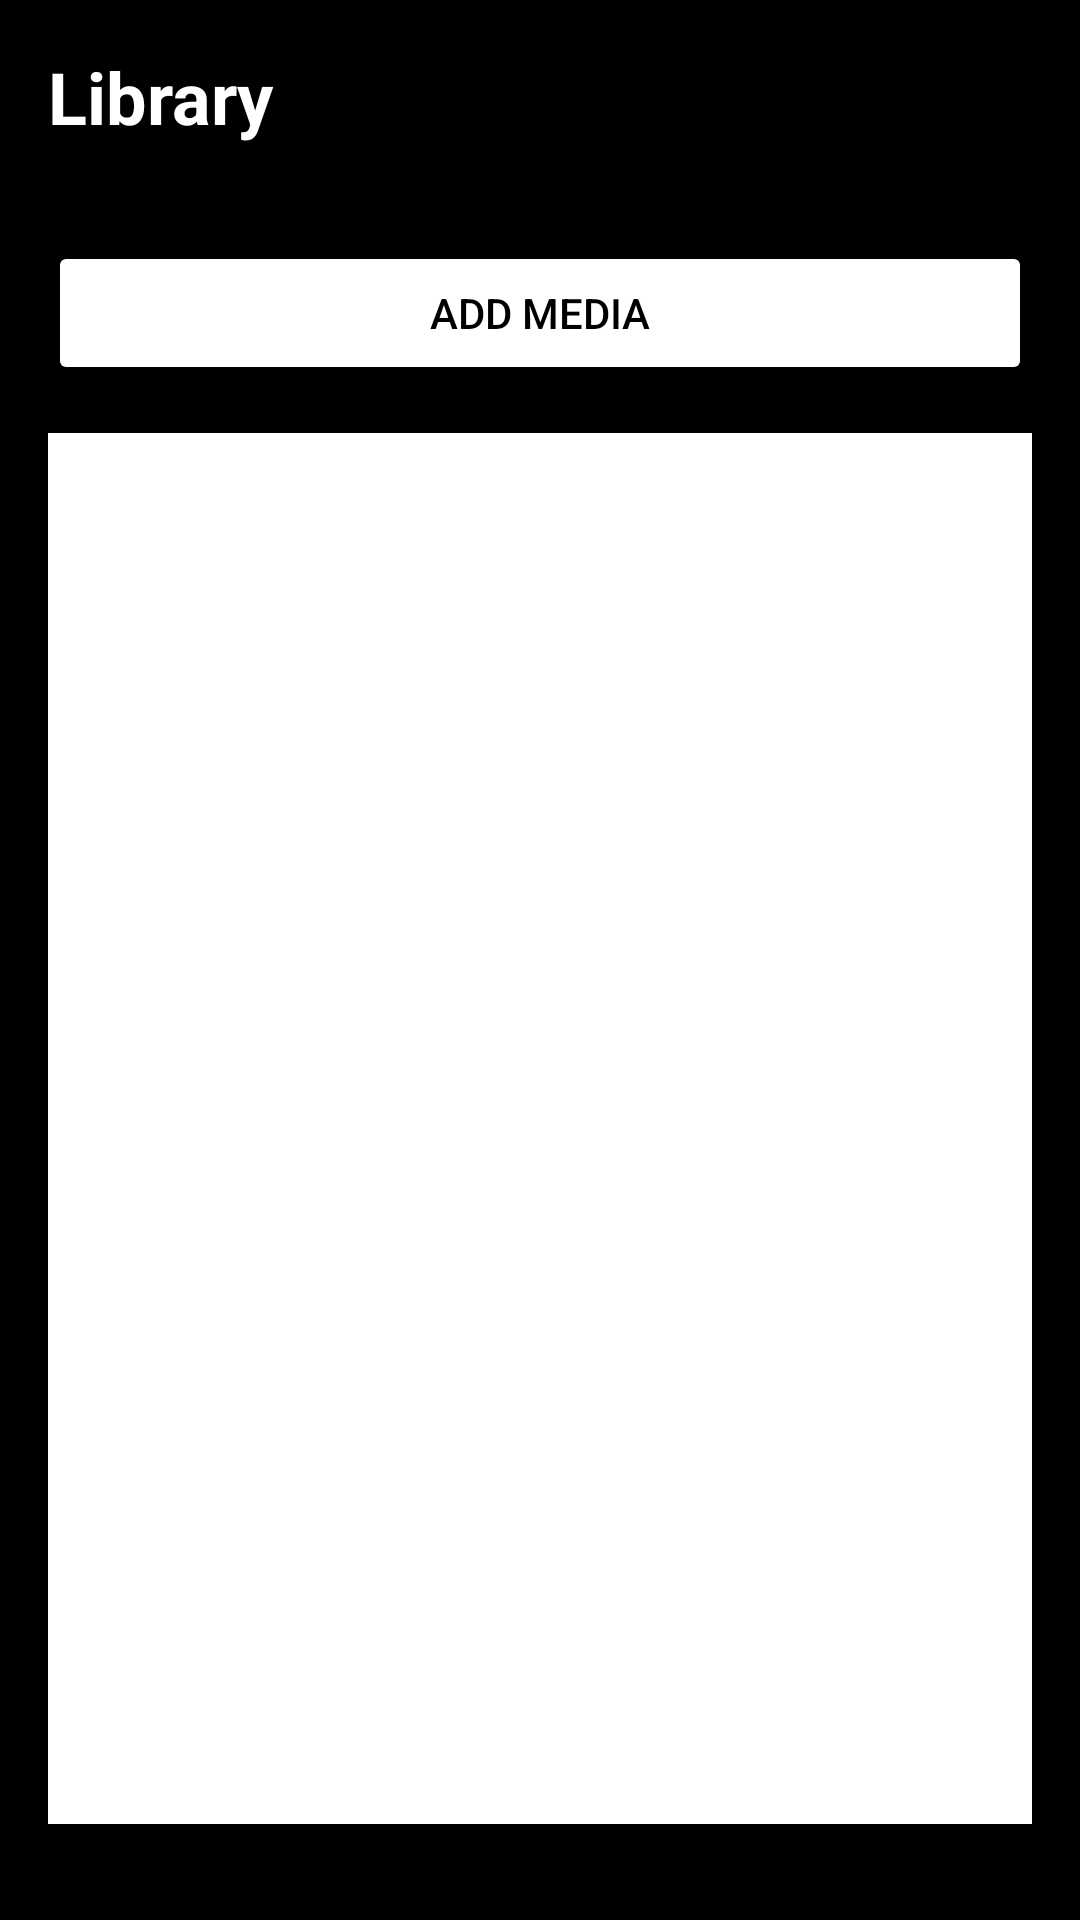

This screen was rendered from an Android layout file. Write that file and the resources it references.
<!-- AndroidManifest.xml: application theme Theme.StegoAudioApp -->
<!-- res/layout/activity_audio_library.xml -->
<androidx.constraintlayout.widget.ConstraintLayout
    xmlns:android="http://schemas.android.com/apk/res/android"
    android:layout_width="match_parent"
    android:layout_height="match_parent"
    xmlns:app="http://schemas.android.com/apk/res-auto"
    android:background="@color/black">

    <TextView
        android:id="@+id/titleTextView"
        android:layout_width="wrap_content"
        android:layout_height="wrap_content"
        android:text="Library"
        android:textSize="24sp"
        android:textStyle="bold"
        android:textColor="@color/white"
        app:layout_constraintTop_toTopOf="parent"
        app:layout_constraintStart_toStartOf="parent"
        android:layout_marginTop="16dp"
        android:layout_marginStart="16dp" />

    <androidx.appcompat.widget.AppCompatButton
        android:id="@+id/addNewBTN"
        android:layout_width="match_parent"
        android:layout_height="wrap_content"
        app:layout_constraintStart_toStartOf="@+id/list_audio_files"
        app:layout_constraintEnd_toEndOf="@+id/list_audio_files"
        app:layout_constraintTop_toBottomOf="@+id/titleTextView"
        android:layout_marginTop="32dp"
        android:layout_marginHorizontal="16dp"
        android:text="Add Media"
        android:textColor="@color/black"
        android:backgroundTint="@color/white" />

    <ListView
        android:id="@+id/list_audio_files"
        android:layout_width="0dp"
        android:layout_height="0dp"
        app:layout_constraintTop_toBottomOf="@+id/addNewBTN"
        app:layout_constraintBottom_toBottomOf="parent"
        app:layout_constraintStart_toStartOf="parent"
        app:layout_constraintEnd_toEndOf="parent"
        android:layout_marginTop="16dp"
        android:layout_marginBottom="32dp"
        android:layout_marginHorizontal="16dp"
        android:background="@color/white"/>
</androidx.constraintlayout.widget.ConstraintLayout>
<!-- resources referenced by this layout -->
<resources>
  <color name="black">#FF000000</color>
  <color name="white">#FFFFFFFF</color>
  <style name="Theme.StegoAudioApp" parent="Base.Theme.StegoAudioApp" />
  <style name="Base.Theme.StegoAudioApp" parent="Theme.Material3.DayNight.NoActionBar">
          
          
      </style>
</resources>
